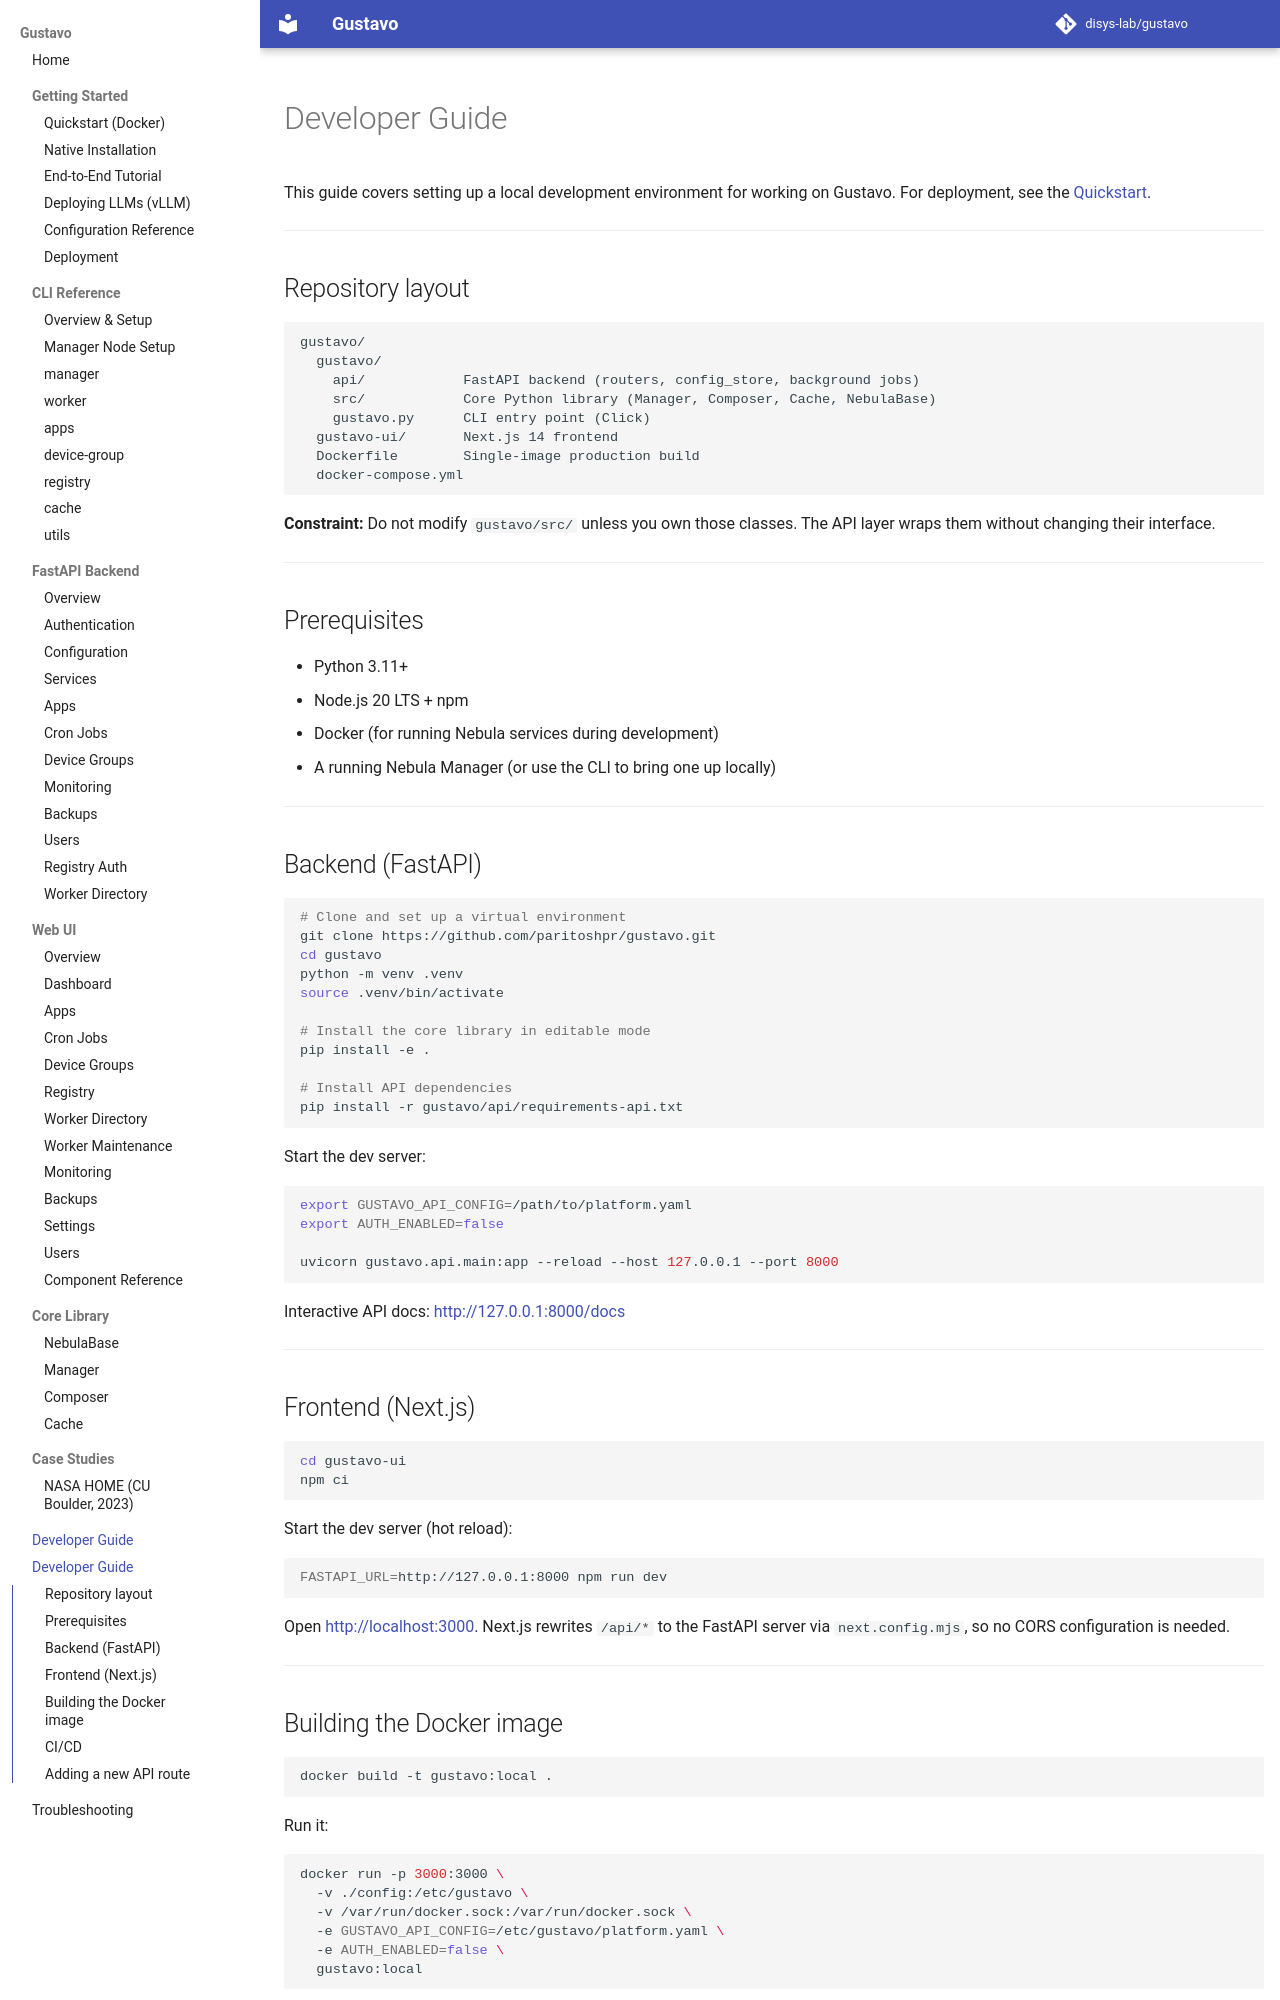

repository: disys-lab/gustavo · page: contributing/index.html · generator: mkdocs

# Developer Guide

This guide covers setting up a local development environment for working on Gustavo. For deployment, see the [Quickstart](quickstart.md).

---

## Repository layout

```
gustavo/
  gustavo/
    api/            FastAPI backend (routers, config_store, background jobs)
    src/            Core Python library (Manager, Composer, Cache, NebulaBase)
    gustavo.py      CLI entry point (Click)
  gustavo-ui/       Next.js 14 frontend
  Dockerfile        Single-image production build
  docker-compose.yml
```

**Constraint:** Do not modify `gustavo/src/` unless you own those classes. The API layer wraps them without changing their interface.

---

## Prerequisites

- Python 3.11+
- Node.js 20 LTS + npm
- Docker (for running Nebula services during development)
- A running Nebula Manager (or use the CLI to bring one up locally)

---

## Backend (FastAPI)

```bash
# Clone and set up a virtual environment
git clone https://github.com/paritoshpr/gustavo.git
cd gustavo
python -m venv .venv
source .venv/bin/activate

# Install the core library in editable mode
pip install -e .

# Install API dependencies
pip install -r gustavo/api/requirements-api.txt
```

Start the dev server:

```bash
export GUSTAVO_API_CONFIG=/path/to/platform.yaml
export AUTH_ENABLED=false

uvicorn gustavo.api.main:app --reload --host 127.0.0.1 --port 8000
```

Interactive API docs: [http://127.0.0.1:8000/docs](http://127.0.0.1:8000/docs)

---

## Frontend (Next.js)

```bash
cd gustavo-ui
npm ci
```

Start the dev server (hot reload):

```bash
FASTAPI_URL=http://127.0.0.1:8000 npm run dev
```

Open [http://localhost:3000](http://localhost:3000). Next.js rewrites `/api/*` to the FastAPI server via `next.config.mjs`, so no CORS configuration is needed.

---
